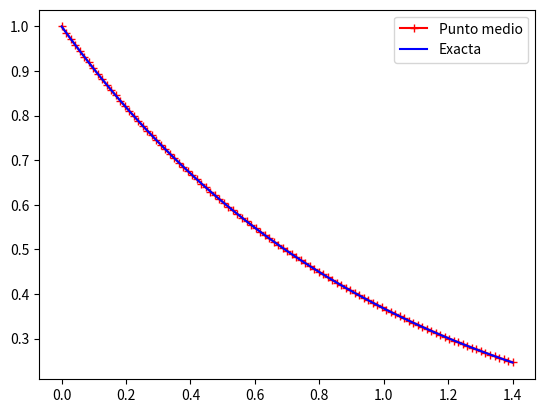

This figure's Python source:
"""
Created on Thu Jan 18 14:26:56 2024
Método del punto medio para y'(t)=f(t,y(t)), y(t0)=y0
"""

from __future__ import division
import numpy as np
import matplotlib.pyplot as plt

pi=np.pi
# Righthand side of differential equation
def f(x,y):
    #return np.exp(x)*np.sin(2*pi*x) + 2*pi*np.exp(x)*np.cos(2*pi*x)
    return -y#x*(y**2)

def yex(x):
    return np.exp(-x)#2./(2.-x**2) 
# Solve the differential equation from time 0 to time T
T = 1.4# pi

#Step h
N=100
h=T/N

# Define discretized time; assumes dt divides nicely into T
t = np.linspace(0.,T,N+1)
#print(t)

# An array to store the solution
eta = np.zeros(len(t))
y=np.zeros(len(t))

# Condicion inicial
eta[0] = 1.

# Euler exp. para eta1
eta[1] = eta[0] + h*f(t[0],eta[0])

for k in range(1,len(t)-1):
    eta[k+1]=eta[k-1]+2*h*f(t[k],eta[k])

for i in range(0,len(t)):
    y[i] = yex(t[i])
    
error=np.linalg.norm(eta-y, np.inf)
print(error)
# Save the solution
np.savetxt('t.txt', t)
np.savetxt('eta.txt', eta)

plt.plot(t,eta,'+-r',label='Punto medio')
plt.plot(t,y,'b',label='Exacta')
plt.legend()
plt.show()
# Save figure
#plt.savefig('plot_Euler.pdf')

